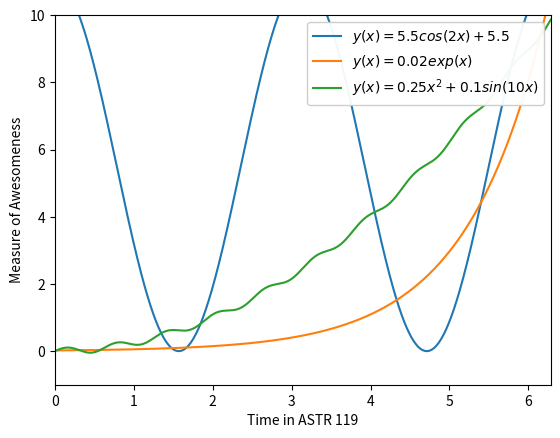

The matplotlib source for this figure:
%matplotlib inline
import numpy as np
import matplotlib.pyplot as plt

x = np.linspace(0,2*np.pi,1000)

a = 5.5*np.cos(2*x) + 5.5
b = 0.02*np.exp(x)
c = 0.25*np.square(x) + 0.1*np.sin(10*x)

plt.plot(x, a, label = r'$y(x) = 5.5cos(2x) + 5.5$')      #plot a, with it's label
plt.plot(x, b, label = r'$y(x) = 0.02exp(x)$')            #plot b, with it's label
plt.plot(x, c, label = r'$y(x) = 0.25x^2 + 0.1sin(10x)$') #plot c, with it's label

#axis limits
plt.xlim([0,2*np.pi])
plt.ylim([-1,10])

#axis labels
plt.xlabel('Time in ASTR 119')
plt.ylabel('Measure of Awesomeness')

#make a legend with a 95% transperancy level
plt.legend(loc=1,framealpha=0.95)

plt.show()